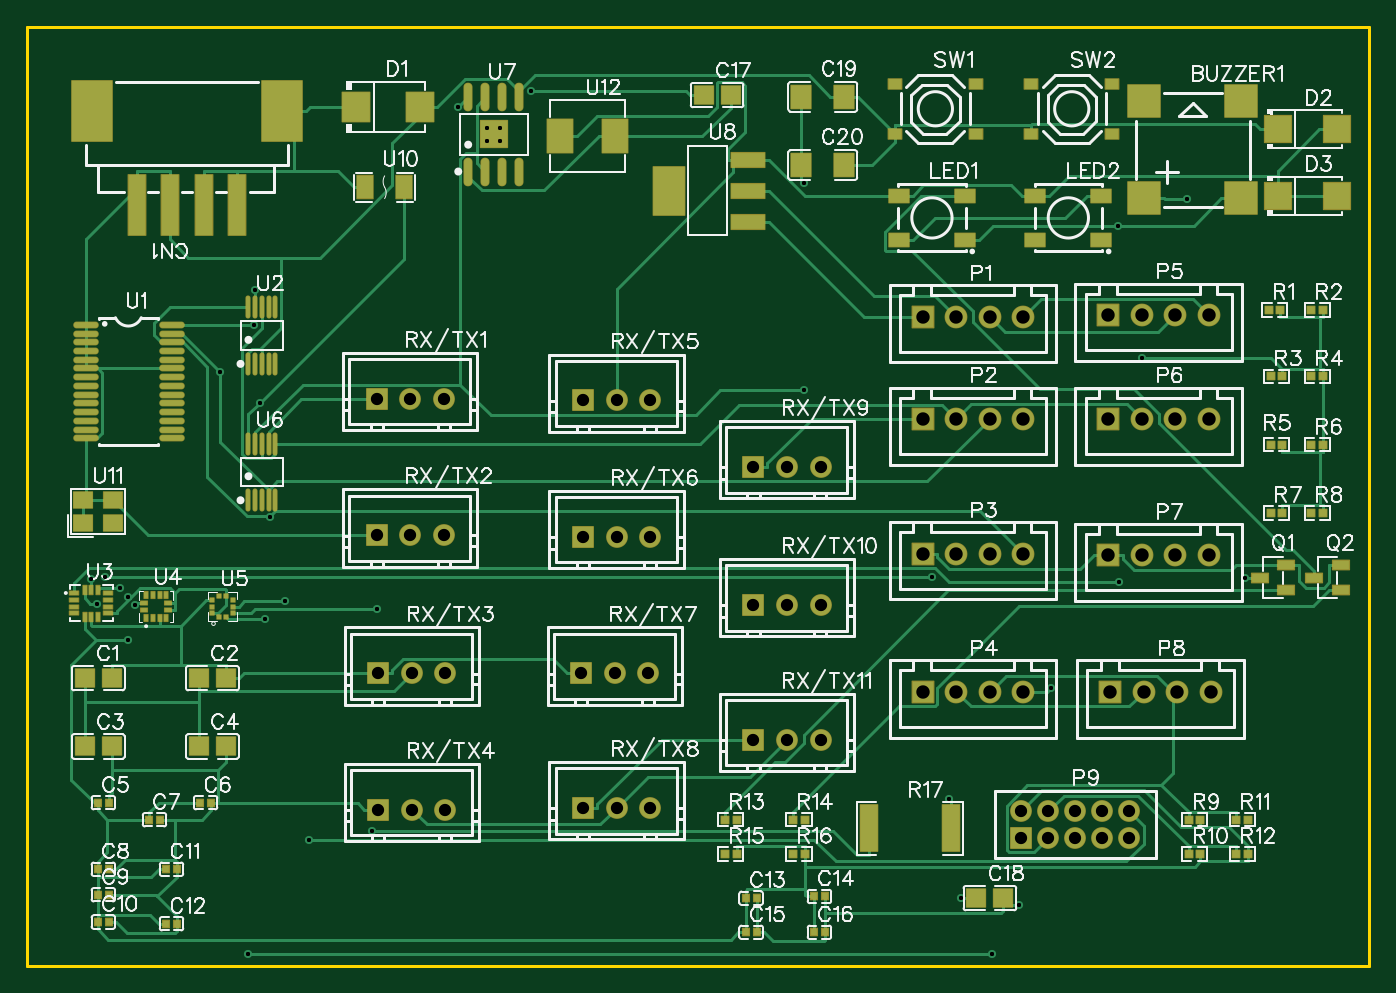
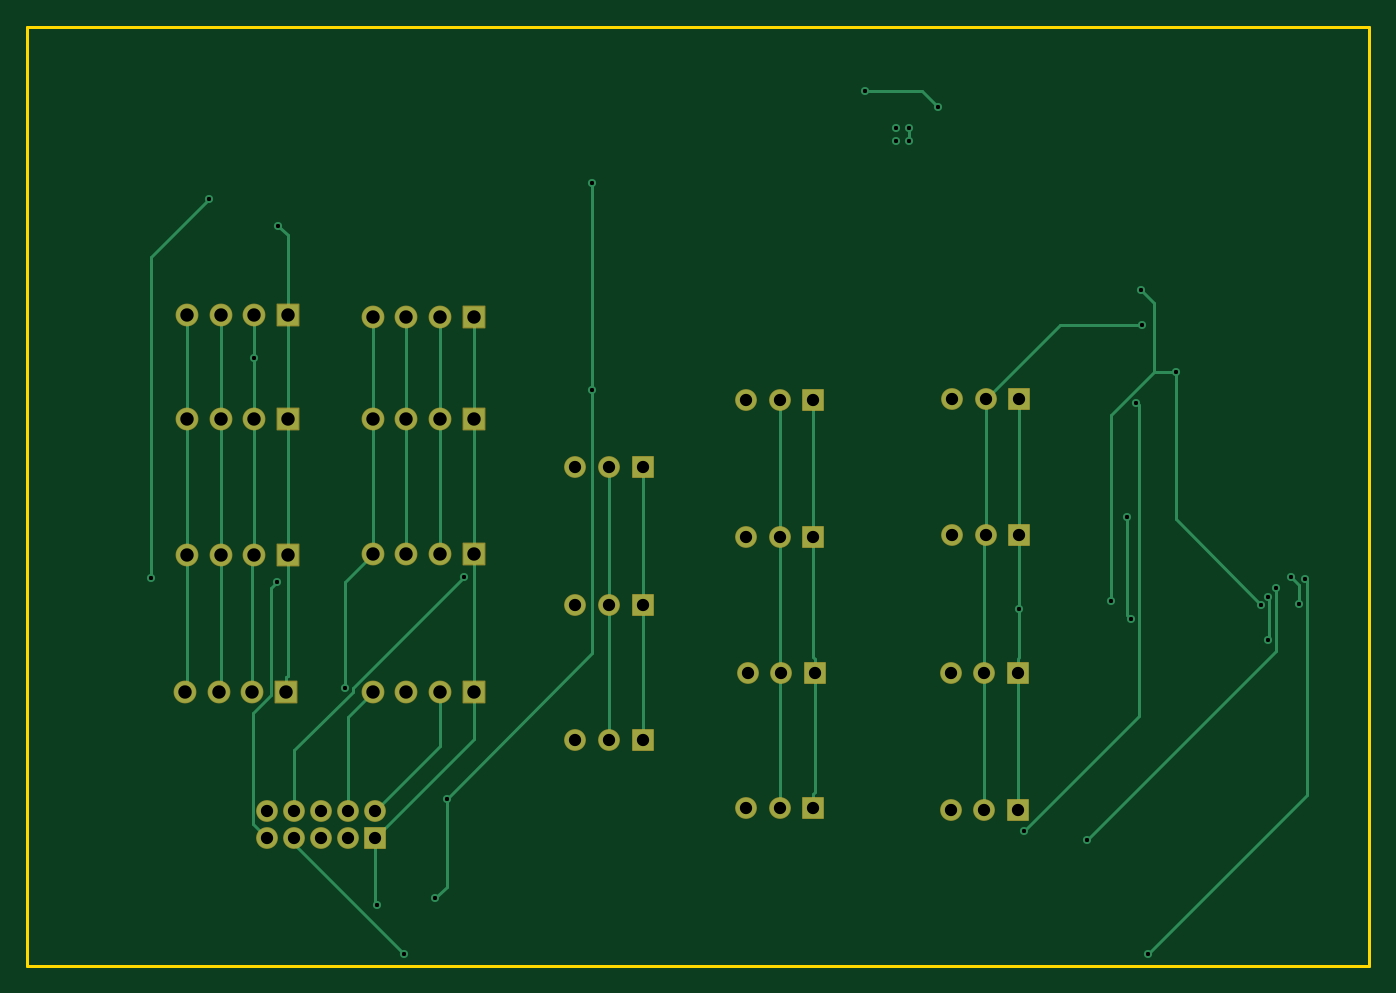
Circuit board: 9 layer files. Board 100.0 x 70.0 mm.
- drill: Drill_PTH_Through.DRL (2015 bytes)
- drill: Drill_PTH_Through_Via.DRL (820 bytes)
- outline: Gerber_BoardOutlineLayer.GKO (526 bytes)
- bottom_copper: Gerber_BottomLayer.GBL (7867 bytes)
- bottom_mask: Gerber_BottomSolderMaskLayer.GBS (2953 bytes)
- top_copper: Gerber_TopLayer.GTL (31367 bytes)
- paste: Gerber_TopPasteMaskLayer.GTP (17216 bytes)
- top_silk: Gerber_TopSilkscreenLayer.GTO (92876 bytes)
- top_mask: Gerber_TopSolderMaskLayer.GTS (13022 bytes)

=== drill: Drill_PTH_Through.DRL ===
M48
METRIC,LZ,000.000
;FILE_FORMAT=3:3
;TYPE=PLATED
;Layer: PTH_Through
;EasyEDA v6.5.51, 2026-01-30 13:44:17
;92297e22193845c58655d16a6a8cf733,4a48564a065a4812aa16136ba7ac55d9,10
;Gerber Generator version 0.2
;Holesize 1 = 0.305 mm
T01C0.305
;Holesize 2 = 0.915 mm
T02C0.915
;Holesize 3 = 1.000 mm
T03C1.000
%
G05
G90
T01
X042283Y133469
X041283Y133469
X041283Y132469
X042283Y132469
X093432Y128154
X097720Y099949
X033060Y097610
X088277Y126164
X080915Y075596
X023896Y118779
X044525Y136205
X039116Y134976
X064871Y113892
X076562Y076073
X075702Y083492
X064871Y129340
X014518Y098535
X014531Y095290
X090063Y116285
X025079Y104437
X024745Y096838
X083294Y091747
X015034Y097948
X024011Y121381
X021422Y115257
X026223Y098203
X011811Y099881
X023498Y071946
X078912Y071946
X088335Y099626
X013910Y099215
X028029Y080399
X074421Y099985
X012813Y099985
X012247Y098012
X024343Y112957
X032726Y081052
T02
X081090Y080535
X083088Y080535
X085090Y080535
X087089Y080535
X089091Y080535
X089091Y082533
X087089Y082533
X085090Y082533
X083088Y082533
X081090Y082533
X033060Y113284
X035560Y113284
X038060Y113284
X033060Y103124
X035560Y103124
X038060Y103124
X033187Y092837
X035687Y092837
X038187Y092837
X033187Y082677
X035687Y082677
X038187Y082677
X048427Y113157
X050927Y113157
X053427Y113157
X048427Y102997
X050927Y102997
X053427Y102997
X048300Y092837
X050800Y092837
X053300Y092837
X048427Y082804
X050927Y082804
X053427Y082804
X061127Y108204
X063627Y108204
X066127Y108204
X061127Y097917
X063627Y097917
X066127Y097917
X061127Y087884
X063627Y087884
X066127Y087884
T03
X081220Y119380
X078720Y119380
X076220Y119380
X073720Y119380
X081220Y111760
X078720Y111760
X076220Y111760
X073720Y111760
X081220Y101727
X078720Y101727
X076220Y101727
X073720Y101727
X081220Y091440
X078720Y091440
X076220Y091440
X073720Y091440
X095063Y119507
X092563Y119507
X090063Y119507
X087563Y119507
X095063Y111760
X092563Y111760
X090063Y111760
X087563Y111760
X095063Y101600
X092563Y101600
X090063Y101600
X087563Y101600
X095190Y091440
X092690Y091440
X090190Y091440
X087690Y091440
M30

=== drill: Drill_PTH_Through_Via.DRL ===
M48
METRIC,LZ,000.000
;FILE_FORMAT=3:3
;TYPE=PLATED
;Layer: PTH_Through_Via
;EasyEDA v6.5.51, 2026-01-30 13:44:17
;92297e22193845c58655d16a6a8cf733,4a48564a065a4812aa16136ba7ac55d9,10
;Gerber Generator version 0.2
;Holesize 1 = 0.305 mm
T01C0.305
%
G05
G90
T01
X042283Y133469
X041283Y133469
X041283Y132469
X042283Y132469
X093432Y128154
X097720Y099949
X033060Y097610
X088277Y126164
X080915Y075596
X023896Y118779
X044525Y136205
X039116Y134976
X064871Y113892
X076562Y076073
X075702Y083492
X064871Y129340
X014518Y098535
X014531Y095290
X090063Y116285
X025079Y104437
X024745Y096838
X083294Y091747
X015034Y097948
X024011Y121381
X021422Y115257
X026223Y098203
X011811Y099881
X023498Y071946
X078912Y071946
X088335Y099626
X013910Y099215
X028029Y080399
X074421Y099985
X012813Y099985
X012247Y098012
X024343Y112957
X032726Y081052
M30

=== outline: Gerber_BoardOutlineLayer.GKO ===
G04 Layer: BoardOutlineLayer*
G04 EasyEDA v6.5.51, 2026-01-30 13:44:17*
G04 92297e22193845c58655d16a6a8cf733,4a48564a065a4812aa16136ba7ac55d9,10*
G04 Gerber Generator version 0.2*
G04 Scale: 100 percent, Rotated: No, Reflected: No *
G04 Dimensions in millimeters *
G04 leading zeros omitted , absolute positions ,4 integer and 5 decimal *
%FSLAX45Y45*%
%MOMM*%

%ADD10C,0.2540*%
%ADD11C,0.0192*%
D10*
X699998Y14099971D02*
G01*
X10699978Y14099971D01*
X10699978Y7099985D01*
X699998Y7099985D01*
X699998Y14099971D01*

%LPD*%
M02*

=== bottom_copper: Gerber_BottomLayer.GBL (7867 bytes, source omitted) ===
=== bottom_mask: Gerber_BottomSolderMaskLayer.GBS ===
G04 Layer: BottomSolderMaskLayer*
G04 EasyEDA v6.5.51, 2026-01-30 13:44:17*
G04 92297e22193845c58655d16a6a8cf733,4a48564a065a4812aa16136ba7ac55d9,10*
G04 Gerber Generator version 0.2*
G04 Scale: 100 percent, Rotated: No, Reflected: No *
G04 Dimensions in millimeters *
G04 leading zeros omitted , absolute positions ,4 integer and 5 decimal *
%FSLAX45Y45*%
%MOMM*%

%AMMACRO1*4,1,8,-0.8211,-0.8508,-0.8508,-0.821,-0.8508,0.8211,-0.8211,0.8508,0.821,0.8508,0.8508,0.8211,0.8508,-0.821,0.821,-0.8508,-0.8211,-0.8508,0*%
%AMMACRO2*4,1,8,-0.7831,-0.8128,-0.8128,-0.783,-0.8128,0.7831,-0.7831,0.8128,0.783,0.8128,0.8128,0.7831,0.8128,-0.783,0.783,-0.8128,-0.7831,-0.8128,0*%
%ADD10C,1.7016*%
%ADD11MACRO1*%
%ADD12MACRO2*%
%ADD13C,1.6256*%
%ADD14C,0.0100*%

%LPD*%
D10*
G01*
X8122005Y11938000D03*
G01*
X7871993Y11938000D03*
G01*
X7622006Y11938000D03*
D11*
G01*
X7371999Y11937989D03*
D10*
G01*
X8122005Y11176000D03*
G01*
X7871993Y11176000D03*
G01*
X7622006Y11176000D03*
D11*
G01*
X7371999Y11175989D03*
D10*
G01*
X8122005Y10172700D03*
G01*
X7871993Y10172700D03*
G01*
X7622006Y10172700D03*
D11*
G01*
X7371999Y10172689D03*
D10*
G01*
X8122005Y9144000D03*
G01*
X7871993Y9144000D03*
G01*
X7622006Y9144000D03*
D11*
G01*
X7371999Y9143989D03*
D10*
G01*
X9506305Y11950700D03*
G01*
X9256293Y11950700D03*
G01*
X9006306Y11950700D03*
D11*
G01*
X8756299Y11950689D03*
D10*
G01*
X9506305Y11176000D03*
G01*
X9256293Y11176000D03*
G01*
X9006306Y11176000D03*
D11*
G01*
X8756299Y11175989D03*
D10*
G01*
X9506305Y10160000D03*
G01*
X9256293Y10160000D03*
G01*
X9006306Y10160000D03*
D11*
G01*
X8756299Y10159989D03*
D10*
G01*
X9519005Y9144000D03*
G01*
X9268993Y9144000D03*
G01*
X9019006Y9144000D03*
D11*
G01*
X8768999Y9143989D03*
D12*
G01*
X8108950Y8053450D03*
D13*
G01*
X8308847Y8053451D03*
G01*
X8509000Y8053451D03*
G01*
X8708897Y8053451D03*
G01*
X8909050Y8053451D03*
G01*
X8909050Y8253348D03*
G01*
X8708897Y8253348D03*
G01*
X8509000Y8253348D03*
G01*
X8308847Y8253348D03*
G01*
X8108950Y8253348D03*
D12*
G01*
X3305987Y11328400D03*
D13*
G01*
X3555987Y11328400D03*
G01*
X3805999Y11328400D03*
D12*
G01*
X3305987Y10312400D03*
D13*
G01*
X3555987Y10312400D03*
G01*
X3805999Y10312400D03*
D12*
G01*
X3318687Y9283700D03*
D13*
G01*
X3568687Y9283700D03*
G01*
X3818699Y9283700D03*
D12*
G01*
X3318687Y8267700D03*
D13*
G01*
X3568687Y8267700D03*
G01*
X3818699Y8267700D03*
D12*
G01*
X4842687Y11315700D03*
D13*
G01*
X5092687Y11315700D03*
G01*
X5342699Y11315700D03*
D12*
G01*
X4842687Y10299700D03*
D13*
G01*
X5092687Y10299700D03*
G01*
X5342699Y10299700D03*
D12*
G01*
X4829987Y9283700D03*
D13*
G01*
X5079987Y9283700D03*
G01*
X5329999Y9283700D03*
D12*
G01*
X4842687Y8280400D03*
D13*
G01*
X5092687Y8280400D03*
G01*
X5342699Y8280400D03*
D12*
G01*
X6112687Y10820400D03*
D13*
G01*
X6362687Y10820400D03*
G01*
X6612699Y10820400D03*
D12*
G01*
X6112687Y9791700D03*
D13*
G01*
X6362687Y9791700D03*
G01*
X6612699Y9791700D03*
D12*
G01*
X6112687Y8788400D03*
D13*
G01*
X6362687Y8788400D03*
G01*
X6612699Y8788400D03*
M02*

=== top_copper: Gerber_TopLayer.GTL (31367 bytes, source omitted) ===
=== paste: Gerber_TopPasteMaskLayer.GTP (17216 bytes, source omitted) ===
=== top_silk: Gerber_TopSilkscreenLayer.GTO (92876 bytes, source omitted) ===
=== top_mask: Gerber_TopSolderMaskLayer.GTS (13022 bytes, source omitted) ===
